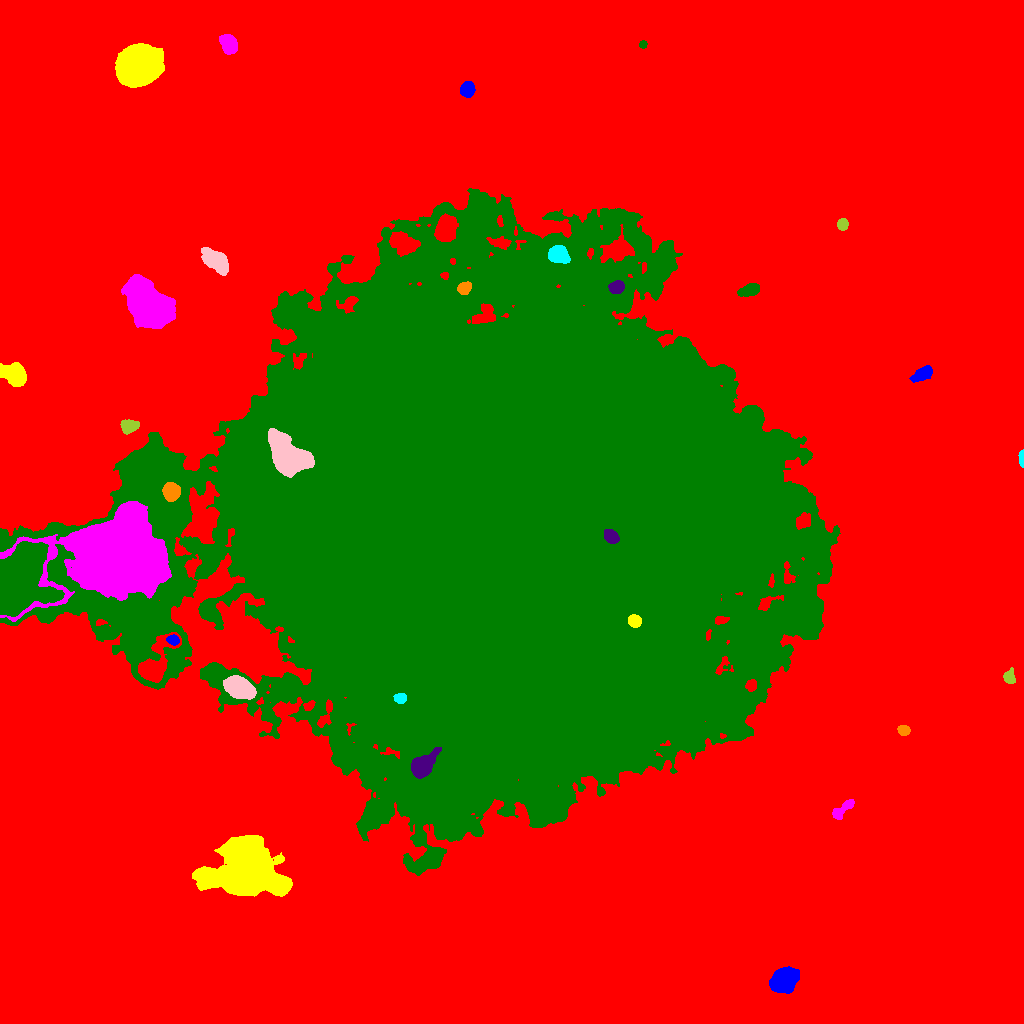

Values plotted in this chart, from the file beside it:
ID, X, Y, A, B, theta, total_flux, mu_max, mu_median, mu_mean, R_fwhm, R_e, R10, R90, x_start, x_end, y_start, y_end, area, greylevel
0, 520.4, 517.7, 334.2, 308.5, 0.6163, 34126250, 101.0, 47.0, 46.61, 306.2, 300.9, 125.6, 437.7, 0, 1023, 0, 1023, 732136, 46.61
1, 782.9, 42.82, 6.29, 4.914, 0.5128, 14158, 58.0, 19.0, 22.12, 8.215, 7.047, 2.821, 11.41, 769, 799, 30, 57, 640, 90.12
2, 248.5, 152, 19.43, 13.56, -0.1633, 52109, 44.0, 11.0, 13.54, 15.21, 17.73, 6.604, 29.04, 192, 292, 127, 188, 3849, 86.54
3, 843.1, 214.6, 7.565, 2.414, 0.6953, 844.0, 8.0, 4.0, 3.654, 6.129, 4.754, 1.871, 7.313, 832, 854, 204, 224, 231, 72.65
4, 493.5, 502.6, 130.6, 115.7, 0.1177, 5712555, 108.0, 15.0, 19.82, 68.22, 143, 48.58, 249.1, 0, 840, 148, 835, 288181, 86.82
5, 421.6, 257.4, 6.683, 4.24, 0.7979, 6255, 38.0, 9.0, 12.03, 6.433, 6.05, 2.394, 10.31, 411, 441, 245, 276, 520, 102
6, 903.8, 293.2, 2.535, 2.405, -0.297, 2011, 38.0, 15.0, 16.62, 3.989, 3.141, 1.262, 4.983, 897, 910, 288, 298, 121, 85.62
7, 400.2, 325.2, 2.691, 2.333, -0.05408, 770.0, 15.0, 6.0, 6.311, 3.7, 3.192, 1.262, 5.109, 393, 406, 320, 330, 122, 110.3
8, 239.6, 335.6, 7.062, 4.328, -0.3908, 8977, 38.0, 13.0, 15.01, 8.156, 7.092, 2.821, 11.4, 223, 256, 324, 348, 598, 93.01
9, 1010, 345.5, 3.222, 2.68, -1.142, 645.0, 11.0, 4.0, 4.3, 3.989, 3.613, 1.382, 5.698, 1003, 1015, 340, 356, 150, 73.3
10, 154.4, 359.2, 14.32, 6.089, 1.023, 7701, 24.0, 7.0, 8.882, 9.115, 8.117, 3.241, 13.88, 138, 181, 341, 391, 867, 94.88
11, 173.3, 383.4, 2.681, 2.13, -0.1751, 782.0, 18.0, 6.0, 6.684, 3.523, 3.09, 1.128, 4.853, 166, 179, 378, 389, 117, 105.7
12, 634.4, 402.6, 3.053, 2.764, -0.4348, 1231, 18.0, 7.0, 7.791, 4.549, 3.742, 1.493, 5.917, 628, 641, 396, 409, 158, 113.8
13, 115.4, 470.7, 25.13, 18.83, 0.1611, 179760, 91.0, 15.0, 21.77, 17.71, 22.95, 8.253, 39.98, 0, 171, 402, 522, 8257, 100.8
14, 16.09, 439.1, 16.33, 10.64, 1.162, 96299, 115.0, 21.0, 31.74, 13.96, 13.61, 5.528, 24.21, 0, 64, 407, 482, 3034, 121.7
15, 611, 487.1, 3.797, 2.729, -0.6318, 1352, 14.0, 7.0, 7.116, 5.698, 4.184, 1.693, 6.507, 604, 619, 480, 494, 190, 131.1
16, 171.3, 532.2, 3.991, 3.713, -1.377, 2568, 21.0, 8.0, 8.795, 5.781, 4.918, 1.954, 7.878, 162, 180, 522, 541, 292, 96.79
17, 1022, 565, 3.945, 1.106, -1.567, 640.0, 19.0, 6.0, 7.805, 2.985, 2.459, 0.9772, 4.029, 1018, 1023, 556, 574, 82, 77.8
18, 287.9, 567.2, 10.96, 6.835, -0.8188, 21320, 48.0, 13.0, 15.97, 9.853, 10.08, 3.868, 17.01, 268, 314, 546, 595, 1335, 116
19, 128.9, 597.4, 4.055, 3.061, 0.1377, 1736, 18.0, 8.0, 7.855, 5.293, 4.442, 1.693, 7.069, 120, 139, 589, 604, 221, 82.86
20, 91.84, 645.1, 4.084, 3.91, -1.353, 10416, 78.0, 27.0, 30.64, 6.05, 5.109, 2.034, 8.253, 83, 102, 634, 655, 340, 99.64
21, 922, 649.6, 5.19, 2.651, 0.5617, 1321, 13.0, 5.0, 5.14, 5.202, 4.687, 1.871, 7.485, 909, 932, 641, 658, 257, 78.14
22, 14.48, 649.9, 5.828, 4.577, -0.5334, 3991, 21.0, 7.0, 7.934, 7.069, 6.333, 2.523, 10.22, 0, 26, 637, 661, 503, 77.93
23, 146.2, 718.8, 12.31, 7.586, -0.8569, 45795, 74.0, 18.0, 23.31, 12.07, 11.63, 4.618, 19.59, 121, 175, 695, 749, 1965, 91.31
24, 749.9, 733.3, 4.914, 2.64, 0.2953, 1635, 16.0, 6.0, 6.812, 5.528, 4.583, 1.784, 7.225, 737, 759, 727, 740, 240, 83.81
25, 616.5, 736.2, 3.562, 2.847, 0.1786, 1209, 14.0, 6.0, 6.5, 5.352, 4.146, 1.693, 6.433, 608, 624, 730, 743, 186, 92.5
26, 464.3, 735.6, 3.23, 2.571, 0.6034, 593.0, 10.0, 4.0, 3.706, 4.442, 3.7, 1.382, 5.698, 457, 471, 729, 742, 160, 94.71
27, 558.4, 769, 4.725, 3.719, -0.2576, 2597, 19.0, 7.0, 7.729, 6.18, 5.352, 2.111, 8.538, 548, 570, 760, 778, 336, 94.73
28, 214.9, 763.2, 7.29, 3.89, -0.6682, 4008, 21.0, 7.0, 7.708, 6.747, 6.604, 2.523, 10.65, 201, 228, 748, 776, 520, 77.71
29, 842.6, 799.5, 2.686, 2.343, 1.383, 1041, 22.0, 8.0, 8.395, 3.523, 3.141, 1.262, 5.14, 837, 848, 793, 805, 124, 77.4
30, 445.1, 794.4, 5.724, 4.397, 1.225, 4893, 25.0, 8.0, 9.538, 7.334, 6.358, 2.585, 10.25, 434, 458, 782, 810, 513, 91.54
31, 467.2, 934.3, 3.454, 3.113, 1.323, 4505, 50.0, 19.0, 21.45, 5.046, 4.222, 1.693, 6.747, 460, 475, 926, 942, 210, 89.45
32, 137.3, 958.2, 9.402, 7.876, 0.3199, 48791, 113.0, 19.0, 27.83, 9.132, 10.3, 3.827, 18.39, 115, 164, 936, 980, 1753, 95.83
33, 228.5, 980, 4.574, 3.398, -1.151, 3142, 24.0, 9.0, 10.23, 6.308, 5.078, 2.034, 8.058, 219, 237, 969, 989, 307, 79.23
34, 642.9, 979, 1.886, 1.765, 0.4435, 448.0, 15.0, 8.0, 7.344, 3.241, 2.394, 0.9772, 3.568, 639, 647, 975, 983, 61, 80.34
